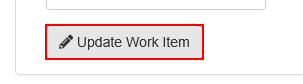
Task: Robotic Enterprise Framework
Workflow: Update_WorkItems

Step 1: click on the button in window 'ACME System 1'

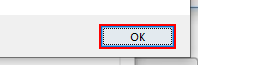
Step 2: click in window 'Message from webpage' (iexplore.exe)

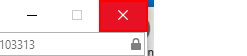
Step 3: click on the push button 'Close' in window 'ACME System 1 - Internet Explorer' (iexplore.exe)
